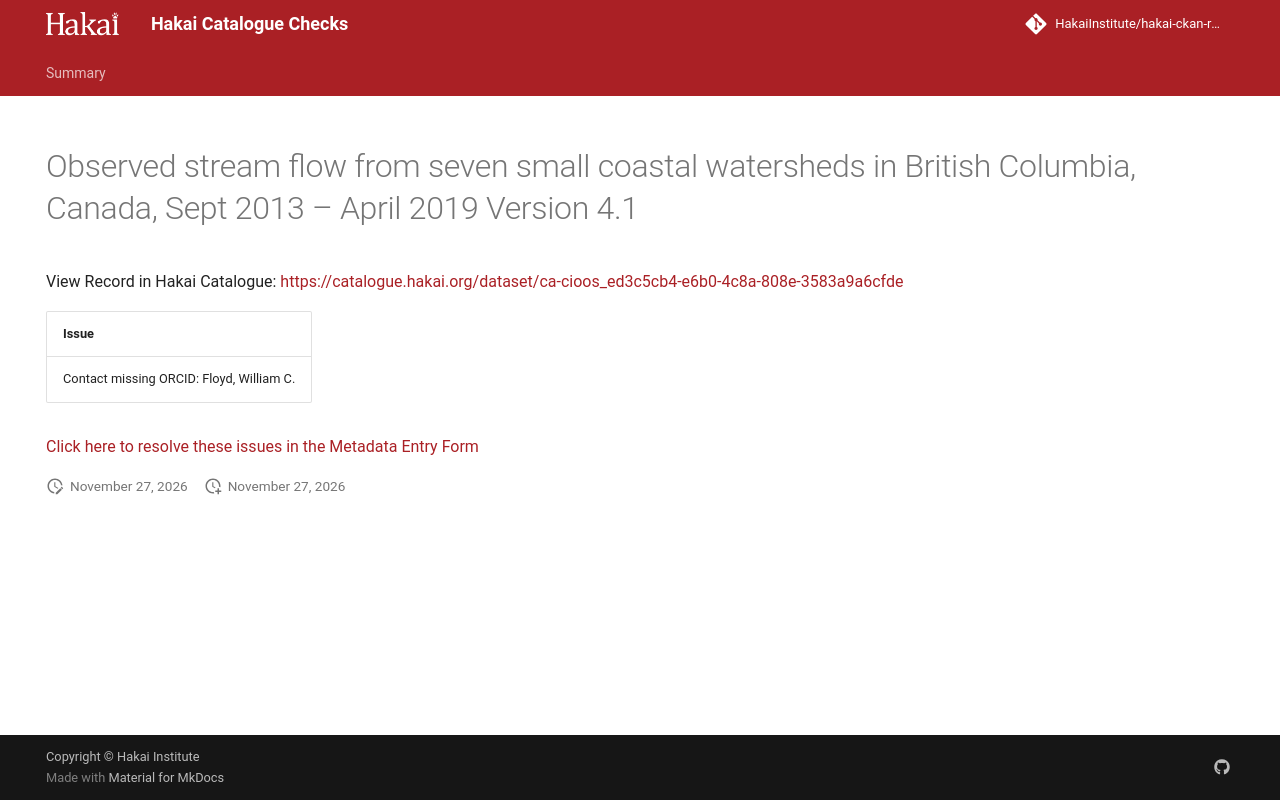

repository: HakaiInstitute/hakai-ckan-records-checks · page: main/records/67871f51-9f69-44f6-9206-747e4d2a1553/index.html · generator: mkdocs

---
title: Observed stream flow from seven small coastal watersheds in British Columbia, Canada, Sept 2013 – April 2019 Version 4.1
hide:
  - navigation
  - toc
---

# Observed stream flow from seven small coastal watersheds in British Columbia, Canada, Sept 2013 – April 2019 Version 4.1

View Record in Hakai Catalogue: <a href="https://catalogue.hakai.org/dataset/ca-cioos_ed3c5cb4-e6b0-4c8a-808e-3583a9a6cfde" target="_blank">https://catalogue.hakai.org/dataset/ca-cioos_ed3c5cb4-e6b0-4c8a-808e-3583a9a6cfde</a>

| Issue                                    |
|:-----------------------------------------|
| Contact missing ORCID: Floyd, William C. |


<a href="https://hakaiinstitute.github.io/hakai-metadata-entry-form#/en/hakai/qbqh6DF00XZq8MOpQ3kKkI9GUv43/-MU1zSkI4S24ySE1rMGI" target="_blank">Click here to resolve these issues in the Metadata Entry Form</a>


<script>
   document.addEventListener("DOMContentLoaded", function() {
    var map = L.map('map').setView([51.505, -125.09], 5);
    L.tileLayer('https://tile.openstreetmap.org/{z}/{x}/{y}.png', {
        maxZoom: 19,
        attribution: '&copy; <a href="http://www.openstreetmap.org/copyright">OpenStreetMap</a>'
    }).addTo(map);
    var geojsonFeature = {
        "type": "Feature",
        "properties": {
            "name" : "Observed stream flow from seven small coastal watersheds in British Columbia, Canada, Sept 2013 – April 2019 Version 4.1"
        },
        "geometry": {'type': 'Polygon', 'coordinates': [[[-128.13265424, 51.60936247], [-127.95907025, 51.60936247], [-127.95907025, 51.69558793], [-128.13265424, 51.69558793], [-128.13265424, 51.60936247]]]}
    }
    L.geoJSON(geojsonFeature).addTo(map);
   })
</script>
